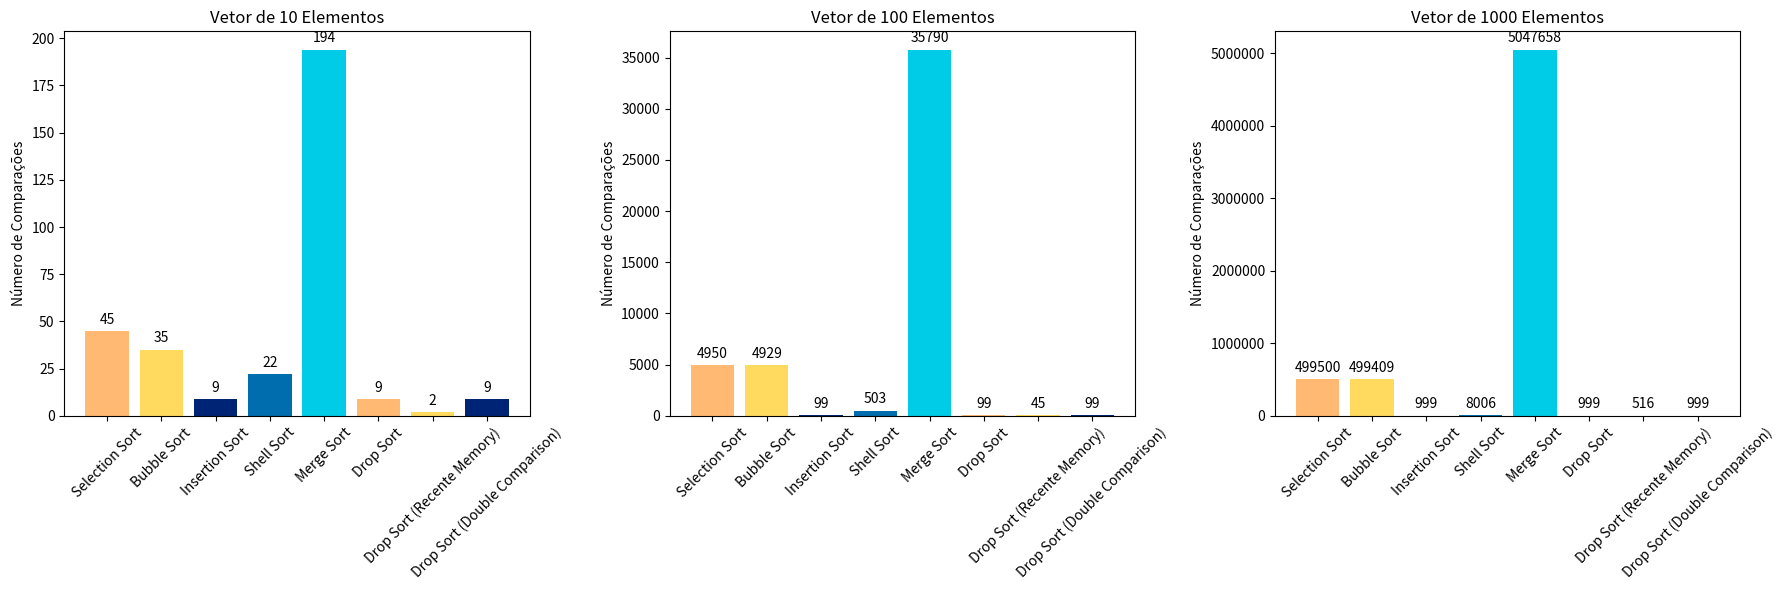

Source code (Python):
import matplotlib.pyplot as plt

# Dados dos algoritmos de ordenação para diferentes tamanhos de vetor
algoritmos = ['Selection Sort', 'Bubble Sort', 'Insertion Sort', 'Shell Sort', 'Merge Sort', 'Drop Sort', 'Drop Sort (Recente Memory)', 'Drop Sort (Double Comparison)']
comparacoes_10 = [45, 35, 9, 22, 194, 9, 2, 9]  # Número de comparações para vetor de 10 elementos
comparacoes_100 = [4950, 4929, 99, 503, 35790, 99, 45 ,99]  # Número de comparações para vetor de 100 elementos
comparacoes_1000 = [499500, 499409, 999, 8006, 5047658, 999, 516, 999]  # Número de comparações para vetor de 1000 elementos

# Lista de cores para as barras em hexadecimal
cores = ['#ffb972', '#ffda5f', '#002475', '#006dae', '#00cce8']

# Criando subplots para cada tamanho de vetor
fig, axs = plt.subplots(1, 3, figsize=(18, 6))

# Gráfico para vetor de 10 elementos
bars_10 = axs[0].bar(algoritmos, comparacoes_10, color=cores)
axs[0].set_ylabel('Número de Comparações')
axs[0].set_title('Vetor de 10 Elementos')
axs[0].tick_params(axis='x', rotation=45)

# Gráfico para vetor de 100 elementos
bars_100 = axs[1].bar(algoritmos, comparacoes_100, color=cores)
axs[1].set_ylabel('Número de Comparações')
axs[1].set_title('Vetor de 100 Elementos')
axs[1].tick_params(axis='x', rotation=45)

# Gráfico para vetor de 1000 elementos
bars_1000 = axs[2].bar(algoritmos, comparacoes_1000, color=cores)
axs[2].set_ylabel('Número de Comparações')
axs[2].set_title('Vetor de 1000 Elementos')
axs[2].tick_params(axis='x', rotation=45)

# Adicionando rótulos acima das barras
def autolabel(bars, ax):
    for bar in bars:
        height = bar.get_height()
        ax.annotate('{}'.format(height),
                    xy=(bar.get_x() + bar.get_width() / 2, height),
                    xytext=(0, 3),  # 3 points vertical offset
                    textcoords="offset points",
                    ha='center', va='bottom')

autolabel(bars_10, axs[0])
autolabel(bars_100, axs[1])
autolabel(bars_1000, axs[2])

# Desativando a notação científica no eixo y
for ax in axs:
    ax.ticklabel_format(axis='y', style='plain')

# Ajustando o layout
plt.tight_layout()

# Exibindo os gráficos
plt.show()
